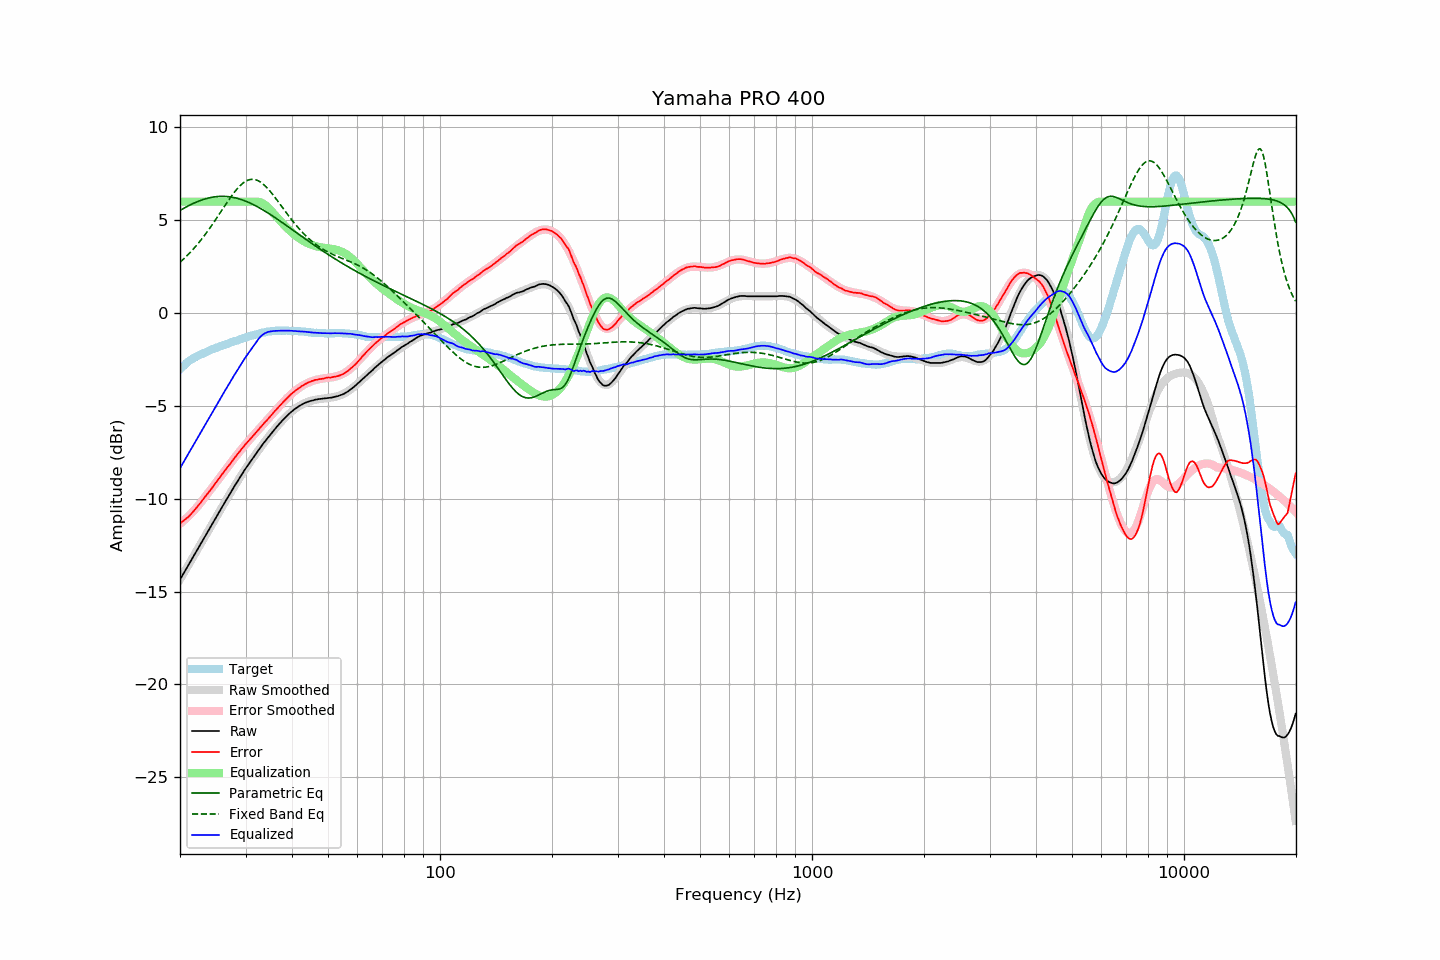

Data behind this chart, as committed beside it:
frequency, raw, error, smoothed, error_smoothed, equalization, parametric_eq, fixed_band_eq, equalized_raw, equalized_smoothed, target
20.00, -14.36, -11.33, -14.36, -11.35, 6.00, 5.53, 2.74, -8.36, -8.36, -3.03
20.20, -14.21, -11.27, -14.21, -11.28, 6.00, 5.58, 2.81, -8.21, -8.21, -2.94
20.40, -14.06, -11.20, -14.06, -11.21, 6.00, 5.63, 2.89, -8.06, -8.06, -2.86
20.61, -13.91, -11.12, -13.91, -11.13, 6.00, 5.67, 2.97, -7.91, -7.91, -2.79
20.81, -13.76, -11.06, -13.76, -11.05, 6.00, 5.72, 3.06, -7.76, -7.76, -2.70
21.02, -13.62, -11.00, -13.61, -10.97, 6.00, 5.77, 3.14, -7.62, -7.61, -2.62
21.23, -13.47, -10.91, -13.46, -10.88, 6.00, 5.81, 3.23, -7.47, -7.46, -2.56
21.44, -13.32, -10.82, -13.31, -10.79, 6.00, 5.85, 3.33, -7.32, -7.31, -2.50
21.66, -13.17, -10.72, -13.17, -10.70, 6.00, 5.89, 3.42, -7.17, -7.17, -2.45
21.87, -13.02, -10.62, -13.02, -10.61, 6.00, 5.93, 3.52, -7.02, -7.02, -2.40
22.09, -12.87, -10.52, -12.87, -10.51, 6.00, 5.97, 3.62, -6.87, -6.87, -2.35
22.31, -12.72, -10.42, -12.72, -10.41, 6.00, 6.01, 3.72, -6.72, -6.72, -2.30
22.54, -12.57, -10.31, -12.57, -10.31, 6.00, 6.04, 3.82, -6.57, -6.57, -2.26
22.76, -12.42, -10.20, -12.42, -10.20, 6.00, 6.07, 3.93, -6.42, -6.42, -2.22
22.99, -12.27, -10.08, -12.27, -10.09, 6.00, 6.10, 4.04, -6.27, -6.27, -2.19
23.22, -12.12, -9.97, -12.12, -9.98, 6.00, 6.13, 4.16, -6.12, -6.12, -2.15
23.45, -11.97, -9.86, -11.97, -9.86, 6.00, 6.16, 4.27, -5.97, -5.97, -2.11
23.69, -11.82, -9.75, -11.82, -9.75, 6.00, 6.18, 4.39, -5.82, -5.82, -2.07
23.92, -11.67, -9.63, -11.67, -9.64, 6.00, 6.20, 4.51, -5.67, -5.67, -2.03
24.16, -11.52, -9.53, -11.52, -9.52, 6.00, 6.22, 4.63, -5.52, -5.52, -1.98
24.40, -11.37, -9.41, -11.37, -9.41, 6.00, 6.24, 4.76, -5.37, -5.37, -1.95
24.65, -11.22, -9.29, -11.22, -9.29, 6.00, 6.25, 4.88, -5.22, -5.22, -1.92
24.89, -11.06, -9.17, -11.07, -9.18, 6.00, 6.27, 5.01, -5.06, -5.07, -1.89
25.14, -10.92, -9.06, -10.92, -9.06, 6.00, 6.28, 5.14, -4.92, -4.92, -1.85
25.39, -10.76, -8.94, -10.77, -8.94, 6.00, 6.28, 5.27, -4.76, -4.77, -1.82
25.65, -10.62, -8.83, -10.62, -8.83, 6.00, 6.29, 5.40, -4.62, -4.62, -1.79
25.91, -10.47, -8.70, -10.47, -8.71, 6.00, 6.29, 5.53, -4.47, -4.47, -1.77
26.16, -10.33, -8.59, -10.33, -8.60, 6.00, 6.29, 5.67, -4.33, -4.33, -1.74
26.43, -10.18, -8.48, -10.18, -8.48, 6.00, 6.28, 5.80, -4.18, -4.18, -1.70
26.69, -10.04, -8.37, -10.03, -8.37, 6.00, 6.28, 5.93, -4.04, -4.03, -1.67
26.96, -9.89, -8.25, -9.89, -8.25, 6.00, 6.27, 6.05, -3.89, -3.89, -1.64
27.23, -9.75, -8.15, -9.74, -8.14, 6.00, 6.26, 6.18, -3.75, -3.74, -1.60
27.50, -9.60, -8.03, -9.60, -8.02, 6.00, 6.25, 6.30, -3.60, -3.60, -1.57
27.77, -9.46, -7.91, -9.46, -7.91, 6.00, 6.23, 6.42, -3.46, -3.46, -1.55
28.05, -9.31, -7.80, -9.31, -7.80, 6.00, 6.21, 6.53, -3.31, -3.31, -1.51
28.33, -9.18, -7.68, -9.17, -7.69, 6.00, 6.19, 6.64, -3.18, -3.17, -1.49
28.62, -9.04, -7.58, -9.03, -7.58, 6.00, 6.17, 6.74, -3.04, -3.03, -1.46
28.90, -8.90, -7.47, -8.89, -7.47, 6.00, 6.14, 6.83, -2.90, -2.89, -1.42
29.19, -8.76, -7.35, -8.76, -7.36, 6.00, 6.12, 6.91, -2.76, -2.76, -1.41
29.48, -8.62, -7.26, -8.63, -7.26, 6.00, 6.09, 6.99, -2.62, -2.63, -1.36
29.78, -8.48, -7.14, -8.49, -7.15, 6.00, 6.06, 7.05, -2.48, -2.49, -1.34
30.08, -8.35, -7.04, -8.36, -7.05, 6.00, 6.02, 7.10, -2.35, -2.36, -1.31
30.38, -8.23, -6.95, -8.23, -6.95, 6.00, 5.99, 7.15, -2.23, -2.23, -1.28
30.68, -8.11, -6.86, -8.11, -6.85, 6.00, 5.95, 7.18, -2.11, -2.11, -1.25
30.99, -7.99, -6.76, -7.98, -6.75, 6.00, 5.91, 7.20, -1.99, -1.98, -1.23
31.30, -7.86, -6.66, -7.85, -6.65, 6.00, 5.87, 7.20, -1.86, -1.85, -1.20
31.61, -7.74, -6.56, -7.73, -6.55, 6.00, 5.83, 7.20, -1.74, -1.73, -1.17
31.93, -7.62, -6.46, -7.61, -6.46, 6.00, 5.78, 7.18, -1.62, -1.61, -1.16
32.24, -7.50, -6.36, -7.49, -6.36, 6.00, 5.74, 7.15, -1.50, -1.49, -1.14
32.57, -7.37, -6.26, -7.37, -6.26, 5.99, 5.69, 7.11, -1.38, -1.38, -1.11
32.89, -7.25, -6.17, -7.25, -6.16, 5.96, 5.64, 7.06, -1.28, -1.29, -1.08
33.22, -7.13, -6.07, -7.13, -6.07, 5.93, 5.59, 7.00, -1.20, -1.21, -1.06
33.55, -7.01, -5.96, -7.02, -5.97, 5.88, 5.54, 6.93, -1.13, -1.14, -1.04
33.89, -6.90, -5.86, -6.90, -5.87, 5.82, 5.48, 6.85, -1.08, -1.08, -1.03
34.23, -6.79, -5.78, -6.79, -5.77, 5.75, 5.43, 6.76, -1.04, -1.04, -1.01
34.57, -6.68, -5.68, -6.67, -5.67, 5.67, 5.38, 6.67, -1.01, -1.01, -1.00
34.92, -6.57, -5.58, -6.56, -5.58, 5.58, 5.32, 6.57, -0.99, -0.99, -0.99
35.27, -6.46, -5.49, -6.46, -5.48, 5.48, 5.26, 6.46, -0.98, -0.98, -0.97
35.62, -6.35, -5.37, -6.35, -5.38, 5.38, 5.21, 6.35, -0.97, -0.97, -0.97
35.97, -6.25, -5.28, -6.25, -5.29, 5.29, 5.15, 6.24, -0.96, -0.96, -0.97
... 635 more rows
